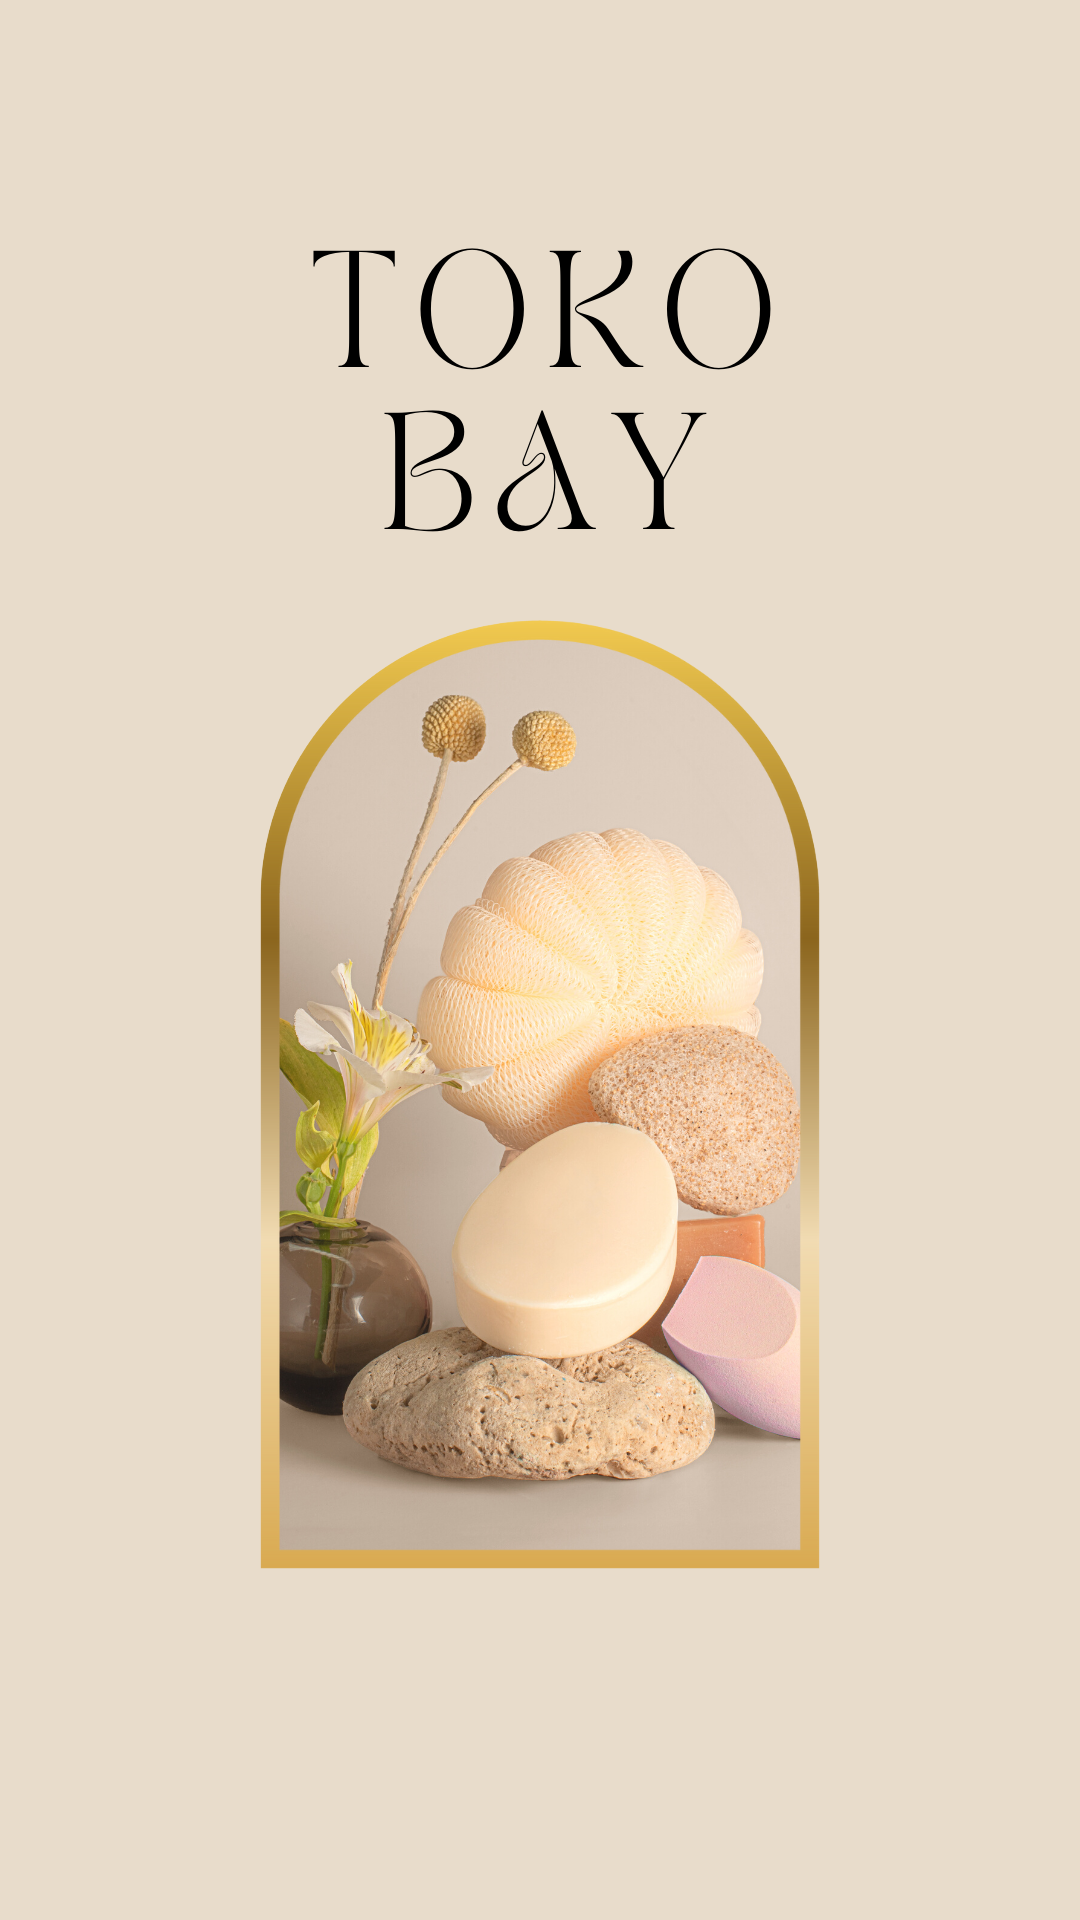

Produce the Android XML layout that renders to this screen, including the resource entries it uses.
<!-- AndroidManifest.xml: application theme Theme.TryLogin -->
<!-- res/layout/activity_splash_screen.xml -->
<?xml version="1.0" encoding="utf-8"?>
<androidx.constraintlayout.widget.ConstraintLayout xmlns:android="http://schemas.android.com/apk/res/android"
    xmlns:app="http://schemas.android.com/apk/res-auto"
    xmlns:tools="http://schemas.android.com/tools"
    android:layout_width="match_parent"
    android:layout_height="match_parent"
    android:background="#000000"
    tools:context=".SplashScreen">

    <RelativeLayout
        android:layout_width="fill_parent"
        android:layout_height="fill_parent"
        tools:ignore="MissingConstraints">

        <ImageView
            android:id="@+id/imageView"
            android:layout_width="fill_parent"
            android:layout_height="fill_parent"
            app:srcCompat="@drawable/tokobaysplash" />

        <ProgressBar
            android:id="@+id/progressBar2"
            style="?android:attr/progressBarStyle"
            android:layout_width="fill_parent"
            android:layout_height="wrap_content"
            android:layout_marginTop="450dp" />
    </RelativeLayout>

</androidx.constraintlayout.widget.ConstraintLayout>
<!-- resources referenced by this layout -->
<resources>
  <!-- drawable tokobaysplash: png bitmap (drawable-v24, 771879 bytes) -->
  <style name="Theme.TryLogin" parent="Theme.MaterialComponents.DayNight.DarkActionBar">
          
          <item name="colorPrimary">@color/purple_500</item>
          <item name="colorPrimaryVariant">@color/purple_700</item>
          <item name="colorOnPrimary">@color/white</item>
          
          <item name="colorSecondary">@color/teal_200</item>
          <item name="colorSecondaryVariant">@color/teal_700</item>
          <item name="colorOnSecondary">@color/black</item>
          
          <item name="android:statusBarColor" tools:targetApi="l">?attr/colorPrimaryVariant</item>
          
      </style>
  <!-- not gathered from this repository: default colours our renderer supplied (Android Studio template values) -->
  <color name="purple_500">#FF6200EE</color>
  <color name="purple_700">#FF3700B3</color>
  <color name="teal_200">#FF03DAC5</color>
  <color name="teal_700">#FF018786</color>
  <color name="black">#FF000000</color>
  <color name="white">#FFFFFFFF</color>
</resources>
